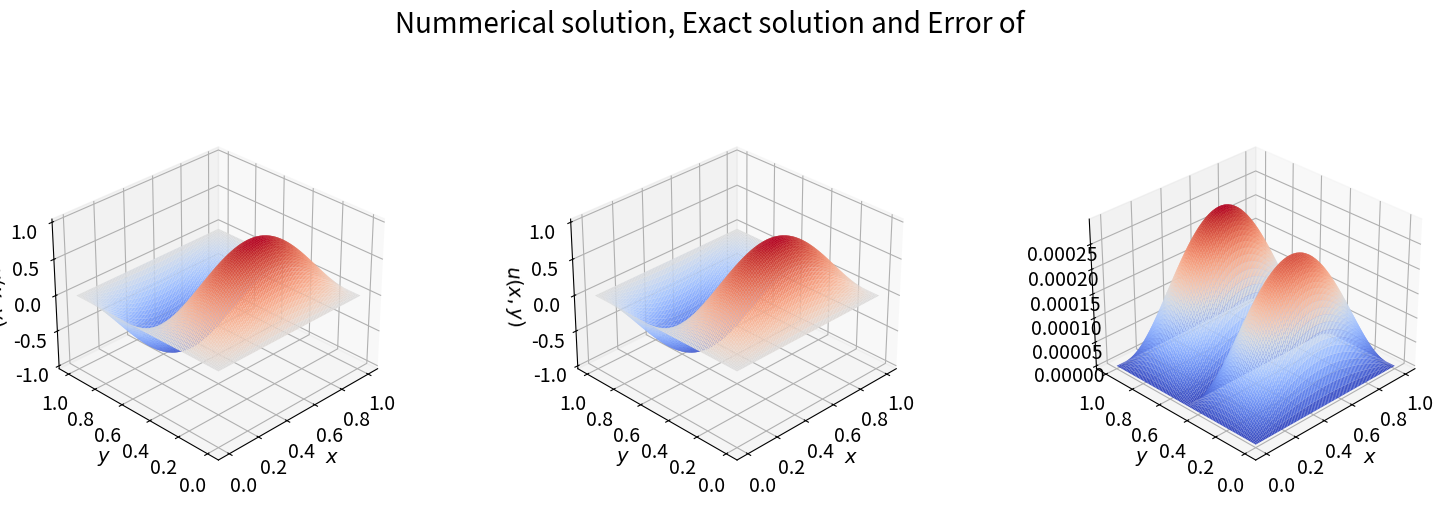
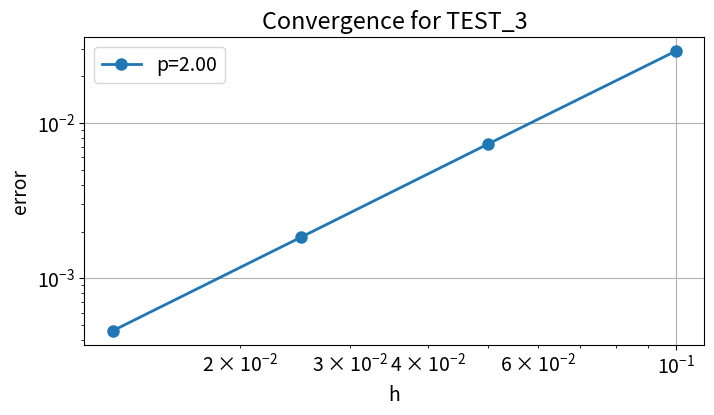

Recreate these plots in Python, in order.
import numpy as np
from scipy.linalg import solve
import scipy.sparse as sparse             # Sparse matrices
from scipy.sparse.linalg import spsolve   # Linear solver for sparse matrices
import matplotlib.pyplot as plt
newparams = {'figure.figsize': (8.0, 4.0), 'axes.grid': True,
             'lines.markersize': 8, 'lines.linewidth': 2,
             'font.size': 14}
plt.rcParams.update(newparams)
from mpl_toolkits.mplot3d import Axes3D     # For 3-d plot
from matplotlib import cm


"""Functions used in class"""
# Define index mapping
def I(i, j, N):
    return j * (N + 1) + i

# Normal function to get the matrix A, for convergence of order 2, also returns x, y for the grid
def get_Axy(bvp, N):
    # N, Number of intervals
    # Gridsize
    h = (bvp.b - bvp.a) / N
    # Total number of unknowns
    N2 = (N + 1) * (N + 1)
    # Make the grid
    y, x = np.ogrid[bvp.a:bvp.b:(N + 1) * 1j, bvp.a:bvp.b:(N + 1) * 1j]

    # Define zero matrix A of right size and insert 0
    A = sparse.dok_matrix((N2, N2))
    # some constans
    muhh = - bvp.mu / (h * h)
    h2 = 1 / (2 * h)

    # set in the inner values
    for i in range(1, N):
        for j in range(1, N):
            index = bvp.I(i, j, N)
            v1, v2 = bvp.V(x[0, i], y[j, 0])
            A[index, index] = - 4 * muhh  # U_ij, U_p
            A[index, index - N - 1] = muhh - v2 * h2  # U_{i,j-1}, U_s
            A[index, index + N + 1] = muhh + v2 * h2  # U_{i,j+1}, U_n
            A[index, index - 1] = muhh - v1 * h2  # U_{i-1,j}, U_w
            A[index, index + 1] = muhh + v1 * h2  # U_{i+1,j}, U_e

    # Incorporate boundary conditions
    # Add boundary values related to unknowns from the first and last grid ROW
    for j in [0, N]:
        for i in range(0, N + 1):
            index = bvp.I(i, j, N)
            A[index, index] = 1

    # Add boundary values related to unknowns from the first and last grid COLUMN
    for i in [0, N]:
        for j in range(0, N + 1):
            index = bvp.I(i, j, N)
            A[index, index] = 1
    return A, x, y

# Function to get the matrix A for the circle quadrant, order 1 for small h/ big N, also returns x, y
def get_Axy_circle_quadrant(bvp, N):
    # N, Number of intervals
    # Gridsize
    h = (bvp.b - bvp.a) / N
    # Total number of unknowns
    N2 = (N + 1) * (N + 1)
    # Make the grid
    y, x = np.ogrid[bvp.a:bvp.b:(N + 1) * 1j, bvp.a:bvp.b:(N + 1) * 1j]
    # Define zero matrix A of right size and insert 0
    A = sparse.dok_matrix((N2, N2))
    # some constants
    muhh = - bvp.mu / (h * h)
    h1 = 1 / h
    h2 = 1 / (2 * h)

    # Matrix to store what kind of point we are working on.
    P = sparse.dok_matrix((N+1, N+1))
    # 0: normal inner point, or point outside of the circle quadrant
    # 1: The point to the east is on the circle quadrant, but not the north point
    # 2: The point to the north is on the circle quadrant, but not the east point
    # 3: Both the point to the east and the north are on the circle quadrant
    # classify the point like given over
    for i in range(1, N):
        for j in range(1, N):
            xp = x[0, i]
            yp = y[j, 0]
            if (xp + h) ** 2 + yp ** 2 >= bvp.c and xp ** 2 + (yp + h) ** 2 < bvp.c:
                P[i, j] = 1
            if xp ** 2 + (yp + h) ** 2 >= bvp.c and (xp + h) ** 2 + yp ** 2 < bvp.c:
                P[i, j] = 2
            if (xp + h) ** 2 + (yp + h) ** 2 >= bvp.c and \
                    (xp + h) ** 2 + yp ** 2 < bvp.c and xp ** 2 + (yp + h) ** 2 < bvp.c:
                P[i, j] = 3

    # Give the points "there values" according to P matrix
    for i in range(1, N):
        for j in range(1, N):
            index = bvp.I(i, j, N)
            xp = x[0, i]
            yp = y[j, 0]
            v1, v2 = bvp.V(xp, yp)
            if P[i, j] == 0:
                A[index, index] = - 4 * muhh  # U_ij, U_p
                A[index, index - N - 1] = muhh - v2 * h2  # U_{i,j-1}, U_s
                A[index, index + N + 1] = muhh + v2 * h2  # U_{i,j+1}, U_n
                A[index, index - 1] = muhh - v1 * h2  # U_{i-1,j}, U_w
                A[index, index + 1] = muhh + v1 * h2  # U_{i+1,j}, U_e
            if P[i, j] == 1:
                rho = (np.sqrt(bvp.c - yp ** 2) - xp) / h
                A[index, index] = - 2 * muhh - 2 * muhh / rho \
                                  - (2 * xp / (rho * h * h) + h1 / rho - h1) * v1  # U_ij, U_p
                A[index, index - 1] = 2 * muhh / (1 + rho) \
                                       + (2 * xp / (h * h * (rho + 1)) - h1 * rho / (rho + 1)) * v1  # U_{i-1,j}, U_w
                A[index, index + 1] = 2 * muhh / (rho * (rho + 1)) \
                                       + (2 * xp / (h * h * rho * (rho + 1)) + h1 / (
                            rho * (rho + 1))) * v1  # U_{i+1,j}, U_e
                A[index, index - N - 1] = muhh - v2 * h2  # U_{i,j-1}, U_s
                A[index, index + N + 1] = muhh + v2 * h2  # U_{i,j+1}, U_n
            if P[i, j] == 2:
                eta = (np.sqrt(bvp.c - xp ** 2) - yp) / h
                A[index, index] += - 2 * muhh - 2 * muhh / eta \
                                   - (2 * yp / (eta * h * h) + h1 / eta - h1) * v2  # U_ij, U_p
                A[index, index - N - 1] += 2 * muhh / (1 + eta) \
                                           + (2 * yp / (h * h * (eta + 1)) - h1 * eta / (
                            eta + 1)) * v2  # U_{i,j-1}, U_s
                A[index, index + N + 1] += 2 * muhh / (eta * (eta + 1)) \
                                           + (2 * yp / (h * h * eta * (eta + 1)) + h1 / (
                        eta * (eta + 1))) * v2  # U_{i,j+1}, U_n
                A[index, index - 1] += muhh - v1 * h2  # U_{i-1,j}, U_w
                A[index, index + 1] += muhh + v1 * h2  # U_{i+1,j}, U_e
            if P[i, j] == 3:
                rho = (np.sqrt(bvp.c - yp ** 2) - xp) / h
                A[index, index] = - 2 * muhh - 2 * muhh / rho \
                                  - (2 * xp / (rho * h * h) + h1 / rho - h1) * v1  # U_ij, U_p
                A[index, index - 1] = 2 * muhh / (1 + rho) \
                                      + (2 * xp / (h * h * (rho + 1)) - h1 * rho / (rho + 1)) * v1  # U_{i-1,j}, U_w
                A[index, index + 1] = 2 * muhh / (rho * (rho + 1)) \
                                      + (2 * xp / (h * h * rho * (rho + 1)) + h1 / (
                        rho * (rho + 1))) * v1  # U_{i+1,j}, U_e
                eta = (np.sqrt(bvp.c - xp ** 2) - yp) / h
                A[index, index] += - 2 * muhh - 2 * muhh / eta \
                                   - (2 * yp / (eta * h * h) + h1 / eta - h1) * v2  # U_ij, U_p
                A[index, index - N - 1] += 2 * muhh / (1 + eta) \
                                           + (2 * yp / (h * h * (eta + 1)) - h1 * eta / (
                        eta + 1)) * v2  # U_{i,j-1}, U_s
                A[index, index + N + 1] += 2 * muhh / (eta * (eta + 1)) \
                                           + (2 * yp / (h * h * eta * (eta + 1)) + h1 / (
                        eta * (eta + 1))) * v2  # U_{i,j+1}, U_n

    # Boundary condition of circle quadrant
    for i in range(1, N):
        for j in range(1, N):
            if x[0, i] ** 2 + y[j, 0] ** 2 >= bvp.c:
                index = bvp.I(i, j, N)
                A[index, index] = 1  # U_ij
                # clean up
                A[index, index - N - 1] = 0  # U_{i,j-1}, U_s
                A[index, index + N + 1] = 0  # U_{i,j+1}, U_n
                A[index, index - 1] = 0  # U_{i-1,j}, U_w
                A[index, index + 1] = 0  # U_{i+1,j}, U_e

    # Add boundary values for the square
    # Add boundary values related to unknowns from the first and last grid ROW
    for j in [0, N]:
        for i in range(0, N + 1):
            index = bvp.I(i, j, N)
            A[index, index] = 1

    # Add boundary values related to unknowns from the first and last grid COLUMN
    for i in [0, N]:
        for j in range(0, N + 1):
            index = bvp.I(i, j, N)
            A[index, index] = 1
    return A, x, y


# Function to get A matrix for longer stepsizes in 1d, order 1 (for small h/ big N), also returns x, y
def get_Axy_square_longer_step_1d(bvp, N):
    # N, Number of intervals
    # Gridsize
    h = (bvp.b - bvp.a) / N
    # Total number of unknowns
    N2 = (N + 1) * (N + 1)
    # Make the grid
    y, x = np.ogrid[bvp.a:bvp.b:(N + 1) * 1j, bvp.a:bvp.b:(N + 1) * 1j]

    # Define zero matrix A of right size and insert 0
    A = sparse.dok_matrix((N2, N2))
    # one constant
    muhh = - bvp.mu / (h * h)

    # set in the inner values
    for i in range(1, N):
        for j in range(1, N):
            index = bvp.I(i, j, N)
            v1, v2 = bvp.V(x[0, i], y[j, 0])
            A[index, index] = - 4 * muhh + v1 / h - v2 / h  # U_ij, U_p
            A[index, index - N - 1] = muhh   # U_{i,j-1}, U_s
            A[index, index + N + 1] = muhh + v2 / h  # U_{i,j+1}, U_n
            A[index, index - 1] = muhh - v1 / h  # U_{i-1,j}, U_w
            A[index, index + 1] = muhh  # U_{i+1,j}, U_e

    # Incorporate boundary conditions
    # Add boundary values related to unknowns from the first and last grid ROW
    for j in [0, N]:
        for i in range(0, N + 1):
            index = bvp.I(i, j, N)
            A[index, index] = 1

    # Add boundary values related to unknowns from the first and last grid COLUMN
    for i in [0, N]:
        for j in range(0, N + 1):
            index = bvp.I(i, j, N)
            A[index, index] = 1

    return A, x, y


# function to apply the boundary condition G to F in the right places on a square
def apply_bcs_square(F, G, N, bvp):
    # Add boundary values related to unknowns from the first and last grid ROW
    bc_indices = np.array([bvp.I(i, j, N) for j in [0, N] for i in range(0, N + 1)])
    F[bc_indices] = G[bc_indices]

    # Add boundary values related to unknowns from the first and last grid COLUMN
    bc_indices = np.array([bvp.I(i, j, N) for i in [0, N] for j in range(0, N + 1)])
    F[bc_indices] = G[bc_indices]
    return F


# function to apply the boundary condition G to F in the right places on a circle quadrant
def apply_bsc_circle_quadrant(F, G, N, bvp):
    # Add boundary values for the square first
    F = apply_bcs_square(F, G, N, bvp)
    # Make the grid
    y, x = np.ogrid[bvp.a:bvp.b:(N + 1) * 1j, bvp.a:bvp.b:(N + 1) * 1j]
    for i in range(1, N):
        for j in range(1, N):
            if x[0, i] ** 2 + y[j, 0] ** 2 >= bvp.c:
                index = bvp.I(i, j, N)
                F[index] = G[index]

    return F


# Function for Boundary condition on square
def G_square(x, y, bvp, N):
    G = np.zeros((N+1, N+1))
    G[0, :] = bvp.gs(x).ravel()
    G[-1, :] = bvp.gn(x).ravel()
    G[:, 0] = bvp.gw(y).ravel()
    G[:, -1] = bvp.ge(y).ravel()
    return G


# Function for Boundary condition on circle quadrant
def G_circle_quadrant(x, y, bvp, N):
    # ge and gn may do not exist, do gc
    G = sparse.dok_matrix((N + 1, N + 1))
    for i in range(0, N + 1):
        for j in range(0, N + 1):
            if x[0, i] ** 2 + y[j, 0] ** 2 >= bvp.c:
                G[i, j] = bvp.gc(x[0, i], y[j, 0])
    G = G.toarray()
    # gw and gs exist, so do them last
    G[0, :] = bvp.gs(x).ravel()
    G[:, 0] = bvp.gw(y).ravel()

    return G

"""Class"""
# A class to hold the parameters of the BVP
# -mu div grad u + V * grad u = f, on (a,b)x(a,b), u = g on Boundary, with Dirichlet boundary conditions
class BVP(object):
    def __init__(self, f, V, gs=None, gn=None, gw=None, ge=None, a=0, b=1, mu=1, uexact=None, I=I, get_Axy=get_Axy,
                 apply_bcs=apply_bcs_square, G=G_square, c=1, gc=None):
        self.f = f       # Source function
        self.V = V       # function representing the vector
        self.gs = gs     # S boundary condition
        self.gn = gn     # N boundary condition
        self.gw = gw     # W boundary condition
        self.ge = ge     # E boundary condition
        self.a = a       # Interval
        self.b = b
        self.mu = mu    # constant mu
        self.uexact = uexact  # The exact solution, if known.
        self.I = I      # index mapping
        self.get_Axy = get_Axy  # Get matrix A and x, y
        self.apply_bcs = apply_bcs  # apply boundary in F
        self.G = G  # Boundary condition for F.
        self.c = c  # constant for circle quadrant boundary condition, i.e. x^2 + y^2 = c
        self.gc = gc  # Boundary condition for circle quadrant boundary condition, i.e. x^2 + y^2 = c

"""Functions not used in class"""
# solve the BVP and plot it if value plot=True
def solve_BVP_and_plot(bvp, N, test, plot=True, view=225, save=False):
    # Make grid and matrix
    A, x, y = bvp.get_Axy(bvp, N)
    F = bvp.f(x, y).ravel()
    G = bvp.G(x, y, bvp, N).ravel()
    # Apply bcs
    F = bvp.apply_bcs(F, G, N, bvp)
    # Solve
    A_csr = A.tocsr()
    U = spsolve(A_csr, F).reshape((N+1, N+1))

    try:
        U_exact = bvp.uexact(x, y)
        err = np.abs(U - U_exact)
        print('The error is {:.2e}'.format(np.max(np.max(err))) + ", N = " + str(N))
        if plot:
            fig = plt.figure(num=test, figsize=(18, 6), dpi=100)
            fig.suptitle("Nummerical solution, Exact solution and Error of" +test, fontsize=20)
            ax1 = fig.add_subplot(1, 3, 1, projection='3d')
            ax2 = fig.add_subplot(1, 3, 2, projection='3d')
            ax3 = fig.add_subplot(1, 3, 3, projection='3d')

            ax1 = plot2D(ax1, x, y, U, view=view)
            ax2 = plot2D(ax2, x, y, U_exact, view=view)
            ax3 = plot2D(ax3, x, y, err, view=view, zlabel="")

            # Set to "save" to True to save the plot
            plt.subplots_adjust(hspace=0.3, wspace=0.45)
            if save:
                plt.savefig(get_name_of_plot(test) + ".pdf", bbox_inches='tight')

        return err
    except:
        print("No excat solution given")
        fig = plt.figure(num=test, figsize=(6, 6), dpi=100)
        fig.suptitle("Nummerical solution, Exact solution and Error of" + test, fontsize=20)
        ax1 = fig.add_subplot(1, 1, 1, projection='3d')
        ax1 = plot2D(ax1, x, y, U, view=view)
        # Set to "save" to True to save the plot
        plt.subplots_adjust(hspace=0.3, wspace=0.45)
        # Set to "save" to True to save the plot
        if save:
            plt.savefig(get_name_of_plot(test) + ".pdf", bbox_inches='tight')
        return None


# Function to find the order of convergence
def convergence(bvp, P, N=10):
    # Measure the error for different stepsizes.
    # Require bvp.uexact to be set.
    # Number of different stepsizes
    Hconv = np.zeros(P)  #log(h) = log(1/N) = -log(N)
    Econv = np.zeros(P)
    for p in range(P):
        Eh = solve_BVP_and_plot(bvp, N, "", plot=False)
        Econv[p] = np.max(np.max(Eh))
        Hconv[p] = 1 / N
        N *= 2  # Double the number of intervals
    order = np.polyfit(np.log(Hconv), np.log(Econv), 1)[0]   # Measure the order
    return Hconv, Econv, order


"""Functions related to plotting"""
# fix name of plot, for saving
def get_name_of_plot(title):
    for i in range(len(title)):
        if title[i] == " ":
            title[i] = "_"
    return title


# Plot x, y, and u(x, y)
def plot2D(ax, X, Y, Z, view=270, zlabel='$u(x,y)$'):
    ax.plot_surface(X, Y, Z, rstride=1, cstride=1, cmap=cm.coolwarm)  # Surface-plot
    # Set initial view angle
    ax.view_init(30, view)

    # Set labels and show figure
    ax.set_xlabel('$x$')
    ax.set_ylabel('$y$')
    ax.set_zlabel(zlabel)
    return ax

# Function to make a convergence plot
def plot_convergence(H, E, p, title, save=False):
    plt.figure()
    plt.loglog(H, E, 'o-', label='p={:.2f}'.format(p))
    plt.grid('on')
    plt.xlabel('h')
    plt.ylabel('error')
    plt.title(title)
    plt.legend()

    # Set to "save" to True to save the plot
    if save:
        plt.savefig(get_name_of_plot(title) + ".pdf", bbox_inches='tight')


"""Code for Tests and tasks"""

def TEST_1(N, P=4, save=False):
    # Test just the possion problem
    print("------------------------------------------")
    print("Test 1, N = ", N)
    # Boundary conditions and source functions.
    gs = lambda x: np.zeros_like(x)
    gn = lambda x: np.sin(x) * np.sin(1)
    gw = lambda y: np.zeros_like(y)
    ge = lambda y: np.sin(1) * np.sin(y)
    f = lambda x, y: 2 * np.sin(x) * np.sin(y)

    # excat solution
    uexact = lambda x, y: np.sin(x) * np.sin(y)

    # function acting as vector
    def V(x, y):
        return 0, 0

    test = BVP(f, V, gs=gs, gn=gn, gw=gw, ge=ge, uexact=uexact)
    solve_BVP_and_plot(test, N, "TEST_1", save=save)
    print("------------------------------------------")
    print("Test convergence for TEST_1")
    Hconv, Econv, order = convergence(test, P=P)
    plot_convergence(Hconv, Econv, order, "Convergence for TEST_1", save=save)
    print("Convergence order: " + "{:.2f}".format(order))
    print("------------------------------------------")


def TEST_2(N, P=4, save=False):
    print("------------------------------------------")
    print("Test 2, N = ", N)
    # Boundary conditions and source functions.
    gs = lambda x: np.zeros_like(x)
    gn = lambda x: np.sin(x) * np.sin(1)
    gw = lambda y: np.zeros_like(y)
    ge = lambda y: np.sin(1) * np.sin(y)
    f = lambda x, y: 2 * np.sin(x) * np.sin(y) + np.sin(x) * np.cos(y) + np.cos(x) * np.sin(y)

    # exact solution
    uexact = lambda x, y: np.sin(x) * np.sin(y)

    # function acting as vector
    def V(x, y):
        return 1, 1

    test = BVP(f, V,  gs=gs, gn=gn, gw=gw, ge=ge, uexact=uexact)
    solve_BVP_and_plot(test, N, "TEST_2", save=save)
    print("------------------------------------------")
    print("Test convergence for TEST_2")
    Hconv, Econv, order = convergence(test, P=P)
    plot_convergence(Hconv, Econv, order, "Convergence for TEST_2", save=save)
    print("Convergence order: " + "{:.2f}".format(order))
    print("------------------------------------------")


def TEST_3(N, P=4, c1=1, c2=1, save=False):
    print("------------------------------------------")
    print("Test 3, N = ", N)
    # Boundary conditions and source functions.
    gs = lambda x: np.zeros_like(x)
    gn = lambda x: np.zeros_like(x)
    gw = lambda y: np.zeros_like(y)
    ge = lambda y: np.zeros_like(y)
    f = lambda x, y: 5 * np.pi * np.pi * np.sin(1 * np.pi * x) * np.sin(2 * np.pi * y) \
                     + c1 * np.pi * np.cos(1 * np.pi * x) * np.sin(2 * np.pi * y) \
                     + c2 * 2 * np.pi * np.sin(1 * np.pi * x) * np.cos(2 * np.pi * y)

    # exact solution
    uexact = lambda x, y: np.sin(1 * np.pi * x) * np.sin(2 * np.pi * y)

    # function acting as vector
    def V(x, y):
        return c1, c2

    test = BVP(f, V, gs=gs, gn=gn, gw=gw, ge=ge, uexact=uexact)
    solve_BVP_and_plot(test, N, "TEST_3", save=save)
    print("------------------------------------------")
    print("Test convergence for TEST_3")
    Hconv, Econv, order = convergence(test, P=P)
    plot_convergence(Hconv, Econv, order, "Convergence for TEST_3", save=save)
    print("Convergence order: " + "{:.2f}".format(order))
    print("------------------------------------------")

def TEST_4(N, P=4, save=False):
    print("------------------------------------------")
    print("Test 3, N = ", N)
    # Boundary conditions and source functions.
    gs = lambda x: np.zeros_like(x)
    gn = lambda x: np.zeros_like(x)
    gw = lambda y: np.zeros_like(y)
    ge = lambda y: np.zeros_like(y)
    f = lambda x, y: 5 * np.pi * np.pi * np.sin(1 * np.pi * x) * np.sin(2 * np.pi * y) \
                     + x * np.pi * np.cos(1 * np.pi * x) * np.sin(2 * np.pi * y) \
                     + y * 2 * np.pi * np.sin(1 * np.pi * x) * np.cos(2 * np.pi * y)
    # exact solution
    uexact = lambda x, y: np.sin(1 * np.pi * x) * np.sin(2 * np.pi * y)

    # function acting as vector
    def V(x, y):
        return x, y

    test = BVP(f, V, gs=gs, gn=gn, gw=gw, ge=ge, uexact=uexact)
    solve_BVP_and_plot(test, N, "", save=save)
    print("------------------------------------------")
    print("Test convergence for TEST_4")
    Hconv, Econv, order = convergence(test, P=P)
    plot_convergence(Hconv, Econv, order, "Convergence for TEST_3", save=save)
    print("Convergence order: " + "{:.2f}".format(order))
    print("------------------------------------------")


def TEST_4_long_step(N, P=4, save=False):
    print("------------------------------------------")
    print("Test 3, N = ", N)
    # Boundary conditions and source functions.
    gs = lambda x: np.zeros_like(x)
    gn = lambda x: np.zeros_like(x)
    gw = lambda y: np.zeros_like(y)
    ge = lambda y: np.zeros_like(y)
    f = lambda x, y: 5 * np.pi * np.pi * np.sin(1 * np.pi * x) * np.sin(2 * np.pi * y) \
                     + y * np.pi * np.cos(1 * np.pi * x) * np.sin(2 * np.pi * y) \
                     - x * 2 * np.pi * np.sin(1 * np.pi * x) * np.cos(2 * np.pi * y)

    # exact solution
    uexact = lambda x, y: np.sin(1 * np.pi * x) * np.sin(2 * np.pi * y)

    # function acting as vector
    def V(x, y):
        return y, -x

    test = BVP(f, V, gs=gs, gn=gn, gw=gw, ge=ge, uexact=uexact, get_Axy=get_Axy_square_longer_step_1d)
    solve_BVP_and_plot(test, N, "TEST_4 long step", save=save)
    print("------------------------------------------")
    print("Test convergence for TEST_4 long step")
    Hconv, Econv, order = convergence(test, P=P, N=10)
    plot_convergence(Hconv, Econv, order, "Convergence for TEST_4 long step", save=save)
    print("Convergence order: " + "{:.2f}".format(order))
    print("------------------------------------------")

def TEST_1c(N, P=4, c1=1, c2=1, save=False):
    print("------------------------------------------")
    print("Test 3 1c, N = ", N)
    # Boundary conditions and source functions.
    gs = lambda x: 1 - x * x
    gw = lambda y: 1 - y * y
    gc = lambda x, y: 0
    f = lambda x, y: 4 - c1 * 2 * x - c2 * 2 * y

    # exact solution
    def uexact(x, y):
        n = np.shape(x)[1]
        uexact = sparse.dok_matrix((n, n))
        for i in range(0, n):
            for j in range(0, n):
                if x[0, i] ** 2 + y[j, 0] ** 2 >= 1:
                    uexact[i, j] = 0
                else:
                    uexact[i, j] = 1 - x[0, i] ** 2 - y[j, 0] ** 2

        return uexact.toarray()

    # function acting as vector
    def V(x, y):
        return c1, c2

    test = BVP(f, V, gs=gs, gw=gw, gc=gc, uexact=uexact, get_Axy=get_Axy_circle_quadrant, apply_bcs=apply_bsc_circle_quadrant, G=G_circle_quadrant)
    solve_BVP_and_plot(test, N, "TEST_1c", view=45, save=save)
    print("------------------------------------------")
    print("Test convergence for TEST_1c")
    Hconv, Econv, order = convergence(test, P=P, N=65)
    plot_convergence(Hconv, Econv, order, "Convergence for TEST_1c", save=save)
    print("Convergence order: " + "{:.2f}".format(order))
    print("------------------------------------------")


def Task_1d(N, P=4, save=False):
    print("------------------------------------------")
    print("Task 1d, N = ", N)
    # Boundary conditions and source functions.
    gs = lambda x: np.zeros_like(x)
    gn = lambda x: np.zeros_like(x)
    gw = lambda y: np.zeros_like(y)
    ge = lambda y: np.zeros_like(y)
    f = lambda x, y: np.ones((np.shape(x)[1], np.shape(y)[0]))

    # function acting as vector
    def V(x, y):
        return y, -x

    test = BVP(f, V,  gs=gs, gn=gn, gw=gw, ge=ge, mu=1e-2)
    solve_BVP_and_plot(test, N, "Task 1d", view=255, save=save)
    print("------------------------------------------")


def Task_1d_long_step(N, P=4, save=False):
    print("------------------------------------------")
    print("Task 1d long step, N = ", N)
    # Boundary conditions and source functions.
    gs = lambda x: np.zeros_like(x)
    gn = lambda x: np.zeros_like(x)
    gw = lambda y: np.zeros_like(y)
    ge = lambda y: np.zeros_like(y)
    f = lambda x, y: np.ones((np.shape(x)[1], np.shape(y)[0]))

    # function acting as vector
    def V(x, y):
        return y, -x

    test = BVP(f, V,  gs=gs, gn=gn, gw=gw, ge=ge, mu=1e-2, get_Axy=get_Axy_square_longer_step_1d)
    solve_BVP_and_plot(test, N, "Task 1d long step", view=255, save=save)
    print("------------------------------------------")



"""Run tests"""

#TEST_1(10, save=False)
#TEST_2(10, save=False)
#TEST_3(100, c1=1, c2=-1, save=False)
TEST_4(100, save=False)
#TEST_4_long_step(10, save=False)

"""Run tasks"""
#TEST_1c(50, save=False)
#Task_1d(100)
#Task_1d(10, save=False)
#Task_1d_long_step(10, save=False)

# save=True to save the plots


plt.show()